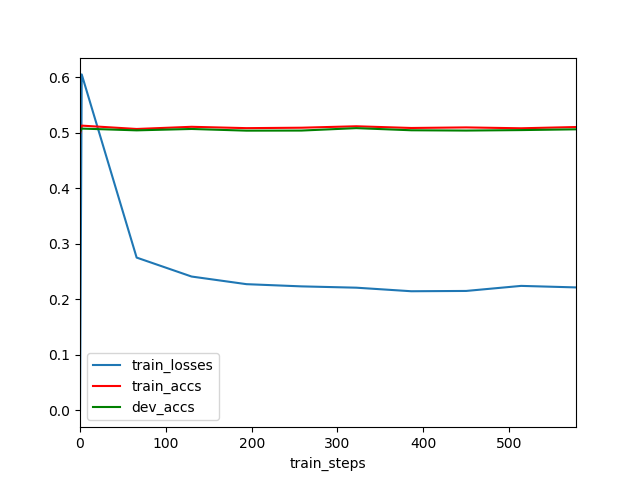

The data file committed next to this chart (first rows):
	train_steps	train_losses	train_accs	dev_accs
0	0	0.0	0.4982	0.502
1	2	0.6054	0.5131	0.5078
2	66	0.2754	0.5071	0.5046
3	130	0.2412	0.511	0.5071
4	194	0.2275	0.5086	0.5041
5	258	0.2235	0.5094	0.5042
6	322	0.2211	0.512	0.5086
7	386	0.2147	0.5089	0.5048
8	450	0.2152	0.5099	0.5042
9	514	0.2244	0.5084	0.5051
10	578	0.2216	0.5106	0.5065
